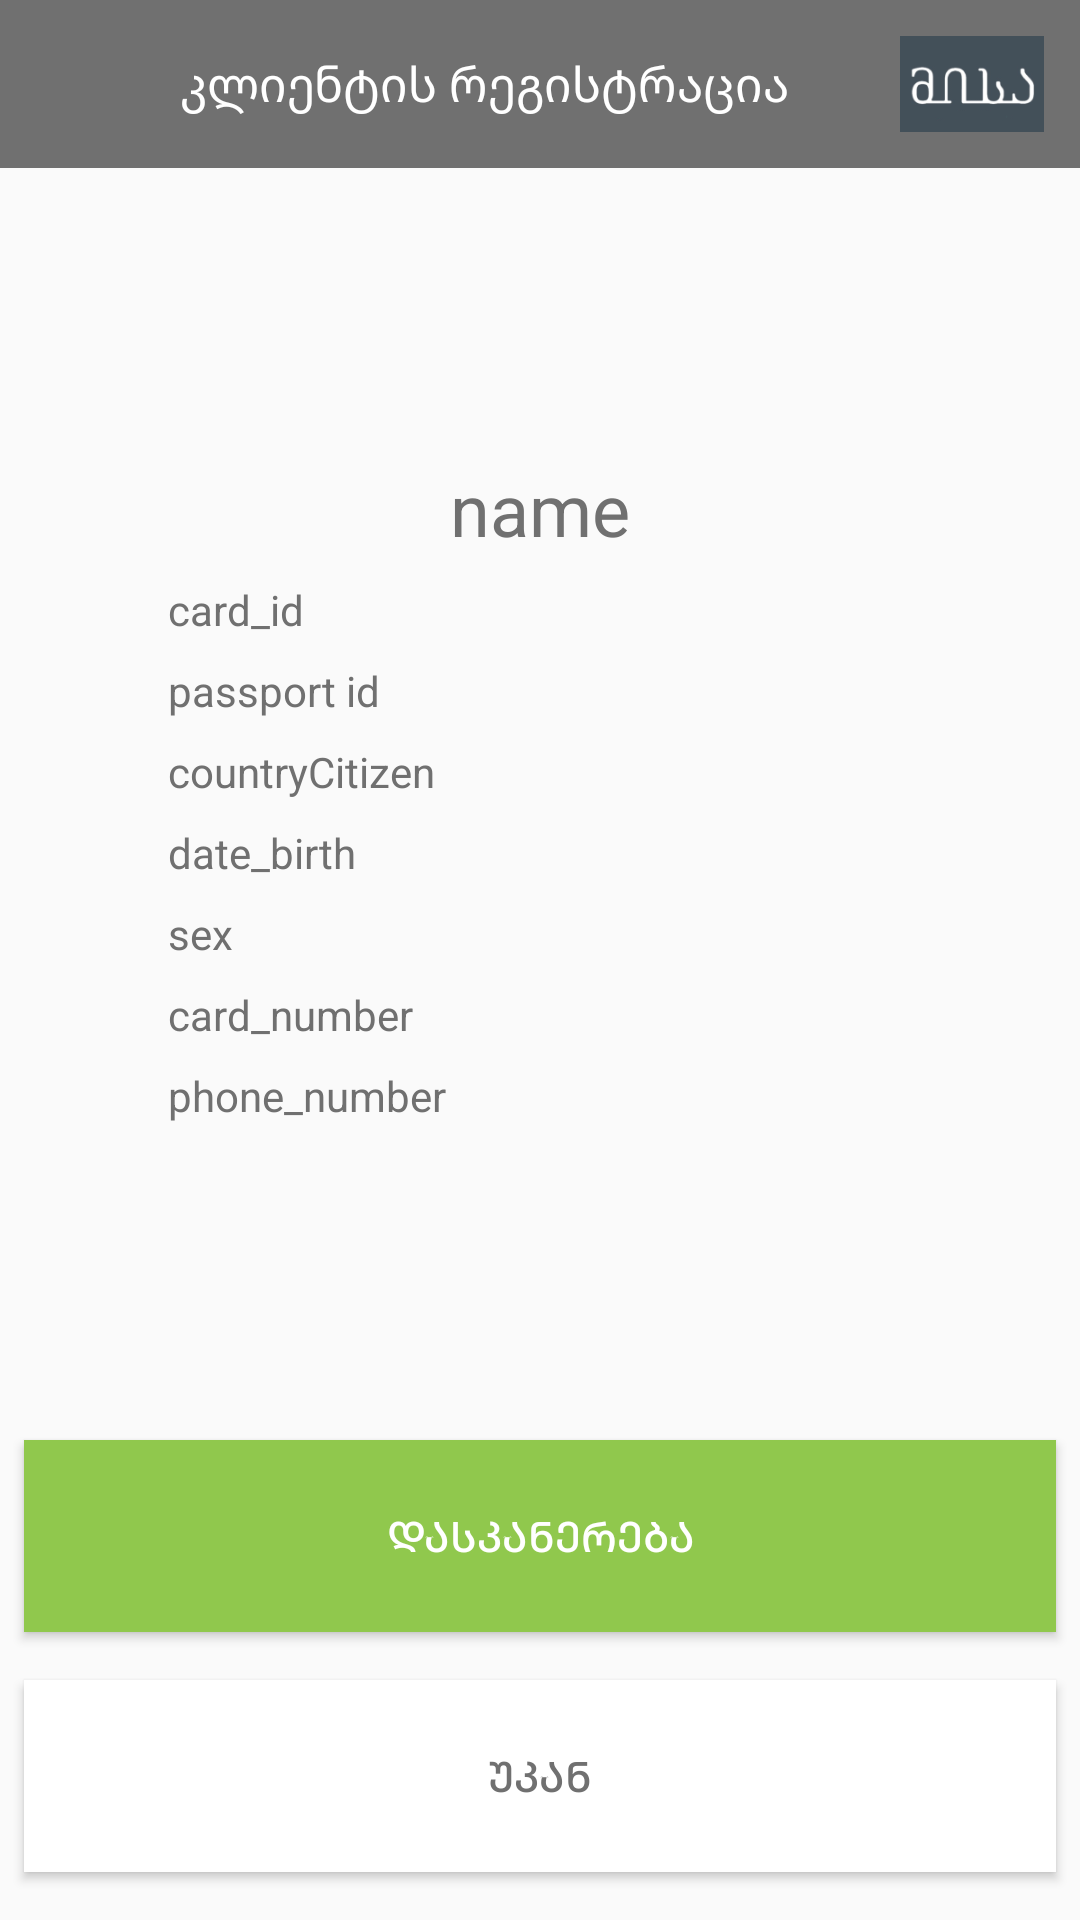

Layout XML and referenced resources for this Android screen:
<!-- AndroidManifest.xml: application theme AppTheme -->
<!-- res/layout/fragment_send_mrz.xml -->
<?xml version="1.0" encoding="utf-8"?>
    <android.support.constraint.ConstraintLayout xmlns:android="http://schemas.android.com/apk/res/android"
        xmlns:app="http://schemas.android.com/apk/res-auto"
        xmlns:tools="http://schemas.android.com/tools"
        android:layout_width="match_parent"
        android:layout_height="match_parent"
        tools:context=".presentation.send_mrz.SendMRZFragment2">


    <LinearLayout
        android:id="@+id/toolbar3"
        android:background="@color/_707070"
        android:layout_width="match_parent"
        android:layout_height="?attr/actionBarSize"
        android:orientation="horizontal"
        tools:ignore="MissingConstraints">

        <LinearLayout
            android:layout_width="match_parent"
            android:layout_height="match_parent"
            android:layout_weight="1">

            <ImageView
                android:id="@+id/back5"
                android:layout_width="60dp"
                android:layout_height="match_parent"
                android:src="@drawable/arrow48"/>
            <TextView
                android:layout_width="wrap_content"
                android:layout_height="match_parent"
                android:text="@string/toolbar_register_client"
                android:textSize="16dp"
                android:gravity="center"
                android:textColor="@color/_FFFFFF"/>

        </LinearLayout>
        <LinearLayout
            android:layout_width="match_parent"
            android:layout_height="match_parent"
            android:layout_weight="4">

            <ImageView
                android:padding="12dp"
                android:layout_width="match_parent"
                android:layout_height="match_parent"
                android:src="@mipmap/logo"/>

        </LinearLayout>
    </LinearLayout>


    <LinearLayout
        android:layout_width="match_parent"
        android:layout_height="300dp"
        android:layout_margin="32dp"
        android:gravity="center"
        app:layout_constraintBottom_toTopOf="@+id/linearLayout2"
        app:layout_constraintTop_toBottomOf="@+id/toolbar3"
        android:orientation="vertical">

        <TextView
            android:layout_width="match_parent"
            android:layout_height="wrap_content"
            android:text="name"
            android:textSize="24dp"
            android:id="@+id/name"
            android:gravity="center"
            android:textColor="@color/_707070"/>

        <TextView
            android:layout_width="match_parent"
            android:layout_height="wrap_content"
            android:text="card_id"
            android:id="@+id/card_id"
            android:layout_marginTop="8dp"
            android:layout_marginLeft="16dp"
            android:gravity="center|left"
            android:textColor="@color/_707070"/>

        <TextView
            android:layout_width="match_parent"
            android:layout_height="wrap_content"
            android:text="passport id"
            android:layout_marginTop="8dp"
            android:id="@+id/passport_id"
            android:layout_marginLeft="16dp"
            android:gravity="center|left"
            android:textColor="@color/_707070"/>

        <TextView
            android:layout_marginTop="8dp"
            android:layout_width="match_parent"
            android:layout_height="wrap_content"
            android:text="countryCitizen"
            android:id="@+id/countryCitizen"
            android:layout_marginLeft="16dp"
            android:gravity="center|left"
            android:textColor="@color/_707070"/>
        <TextView
            android:layout_marginTop="8dp"
            android:layout_width="match_parent"
            android:layout_height="wrap_content"
            android:text="date_birth"
            android:id="@+id/date_birth"
            android:layout_marginLeft="16dp"
            android:gravity="center|left"
            android:textColor="@color/_707070"/>
        <TextView
            android:layout_marginTop="8dp"
            android:layout_width="match_parent"
            android:layout_height="wrap_content"
            android:text="sex"
            android:id="@+id/sex"
            android:layout_marginLeft="16dp"
            android:gravity="center|left"
            android:textColor="@color/_707070"/>
        <TextView
            android:layout_marginTop="8dp"
            android:layout_width="match_parent"
            android:layout_height="wrap_content"
            android:text="card_number"
            android:id="@+id/card_number"
            android:layout_marginLeft="16dp"
            android:gravity="center|left"
            android:textColor="@color/_707070"/>
        <TextView
            android:layout_marginTop="8dp"
            android:layout_width="match_parent"
            android:layout_height="wrap_content"
            android:text="phone_number"
            android:id="@+id/phone_number"
            android:layout_marginLeft="16dp"
            android:gravity="center|left"
            android:textColor="@color/_707070"/>

    </LinearLayout>



    <LinearLayout
        android:id="@+id/linearLayout2"
        android:layout_width="match_parent"
        android:layout_height="160dp"
        android:layout_marginBottom="8dp"
        android:gravity="center|bottom"
        app:layout_constraintBottom_toBottomOf="parent"
        android:orientation="vertical">

        <Button
            android:layout_weight="1"
            android:id="@+id/register_new_user"
            android:background="@color/green"
            android:textColor="@color/_FFFFFF"
            android:layout_margin="8dp"
            android:text="@string/register_mrz_scan_forgot"
            android:layout_width="match_parent"
            android:layout_height="wrap_content" />

        <Button
            android:layout_weight="1"
            android:id="@+id/back_register"
            android:background="@color/_FFFFFF"
            android:textColor="@color/_707070"
            android:layout_margin="8dp"
            android:text="@string/register_mrz_scan_back"
            android:layout_width="match_parent"
            android:layout_height="wrap_content" />


    </LinearLayout>

    </android.support.constraint.ConstraintLayout>
<!-- resources referenced by this layout -->
<resources>
  <color name="_707070">#707070</color>
  <color name="_FFFFFF">#ffffff</color>
  <color name="green">#90c84d</color>
  <!-- mipmap logo: png bitmap (mipmap-xxxhdpi, 6090 bytes) -->
  <string name="register_mrz_scan_back">უკან</string>
  <string name="register_mrz_scan_forgot">დასკანერება</string>
  <string name="toolbar_register_client">კლიენტის რეგისტრაცია</string>
  <style name="AppTheme" parent="Theme.AppCompat.Light.NoActionBar">
          
      </style>
</resources>
